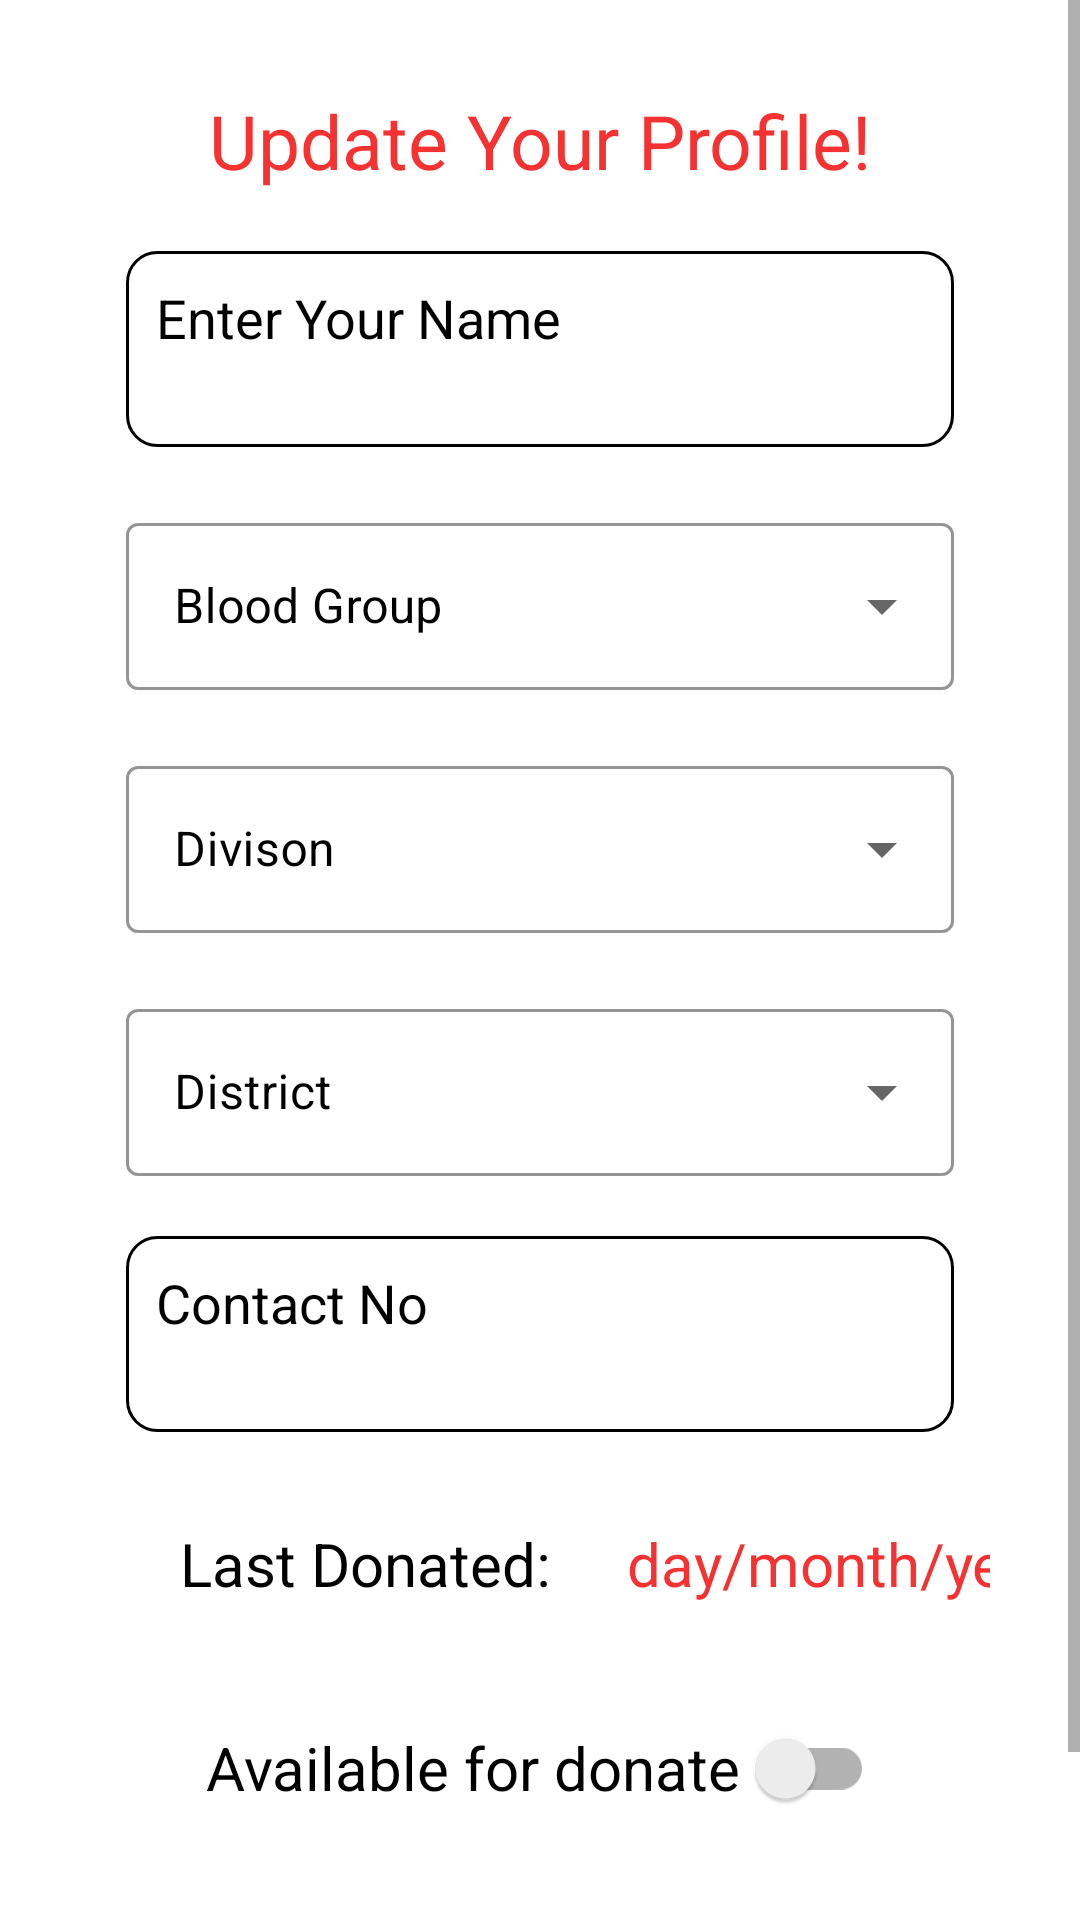

Reconstruct the res/layout file that produces this screen, plus the resources it refers to.
<!-- AndroidManifest.xml: application theme Theme.BloodApp -->
<!-- res/layout/activity_edit_profile.xml -->
<?xml version="1.0" encoding="utf-8"?>
<ScrollView xmlns:android="http://schemas.android.com/apk/res/android"
    xmlns:app="http://schemas.android.com/apk/res-auto"
    xmlns:tools="http://schemas.android.com/tools"
    android:layout_width="match_parent"
    android:layout_height="match_parent"
    android:background="@color/white"
    tools:context=".SignUpScreen">


    <LinearLayout
        android:layout_width="match_parent"
        android:layout_height="wrap_content"
        android:layout_margin="10dp"
        android:orientation="vertical">


        <TextView
            android:layout_width="wrap_content"
            android:layout_height="wrap_content"
            android:text="Update Your Profile!"
            android:layout_gravity="center"
            android:textSize="25sp"
            android:layout_marginTop="20dp"
            android:textColor="@color/primaryColor" />


        <FrameLayout
            android:layout_marginStart="32dp"
            android:layout_marginTop="20dp"
            android:layout_marginEnd="32dp"
            android:background="@drawable/border_background"
            android:layout_width="match_parent"
            android:layout_height="wrap_content">

            <EditText
                android:layout_width="match_parent"
                android:layout_height="wrap_content"
                android:id="@+id/nameText"
                android:textSize="18sp"
                android:minLines="2"
                android:maxLines="4"
                android:hint="@string/enter_your_name"
                android:autofillHints="name"
                android:padding="10dp"
                android:cursorVisible="true"
                android:background="@null"
                android:textColorHint="@color/black"
                android:gravity="top"
                android:textAlignment="gravity"
                android:textColor="@color/black" />

        </FrameLayout>



        <com.google.android.material.textfield.TextInputLayout
            style = "@style/Widget.MaterialComponents.TextInputLayout.OutlinedBox.ExposedDropdownMenu"
            android:layout_width="match_parent"
            android:layout_height="wrap_content"
            android:layout_marginStart="32dp"
            android:layout_marginTop="20dp"
            android:layout_marginEnd="32dp"
            app:layout_constraintEnd_toEndOf = "parent"
            app:layout_constraintStart_toStartOf = "parent"
            app:layout_constraintTop_toTopOf = "parent"
            app:boxStrokeColor="@color/black"
            app:boxBackgroundColor="@color/white"
            android:textColorHint="@color/black">

            <AutoCompleteTextView
                android:id="@+id/BloodGroupDropDown"
                android:layout_width="match_parent"
                android:layout_height="wrap_content"
                android:layout_weight="1"
                android:hint="@string/blood_group"
                android:textColor="@color/black"
                android:inputType="none" />

        </com.google.android.material.textfield.TextInputLayout>


        <com.google.android.material.textfield.TextInputLayout
            style = "@style/Widget.MaterialComponents.TextInputLayout.OutlinedBox.ExposedDropdownMenu"
            android:layout_width="match_parent"
            android:layout_height="wrap_content"
            android:layout_marginStart="32dp"
            android:layout_marginTop="20dp"
            android:layout_marginEnd="32dp"
            app:layout_constraintEnd_toEndOf = "parent"
            app:layout_constraintStart_toStartOf = "parent"
            app:layout_constraintTop_toTopOf = "parent"
            app:boxBackgroundColor="@color/white"
            app:boxStrokeColor="@color/black"
            android:textColorHint="@color/black">

            <AutoCompleteTextView
                android:id="@+id/DivisonDropDown"
                android:layout_width="match_parent"
                android:layout_height="wrap_content"
                android:layout_weight="1"
                android:textColor="@color/black"
                android:hint="@string/divison"
                android:inputType="none" />


        </com.google.android.material.textfield.TextInputLayout>


        <com.google.android.material.textfield.TextInputLayout
            style = "@style/Widget.MaterialComponents.TextInputLayout.OutlinedBox.ExposedDropdownMenu"
            android:layout_width="match_parent"
            android:layout_height="wrap_content"
            android:layout_marginStart="32dp"
            android:layout_marginTop="20dp"
            android:layout_marginEnd="32dp"
            app:layout_constraintEnd_toEndOf = "parent"
            app:layout_constraintStart_toStartOf = "parent"
            app:layout_constraintTop_toTopOf = "parent"
            app:boxStrokeColor="@color/black"
            app:boxBackgroundColor="@color/white"
            android:textColorHint="@color/black">

            <AutoCompleteTextView
                android:id="@+id/DistrictDropDown"
                android:layout_width="match_parent"
                android:layout_height="wrap_content"
                android:layout_weight="1"
                android:hint="@string/district"
                android:textColor="@color/black"
                android:inputType="none" />

        </com.google.android.material.textfield.TextInputLayout>


        <FrameLayout
            android:layout_marginStart="32dp"
            android:layout_marginTop="20dp"
            android:layout_marginEnd="32dp"
            android:background="@drawable/border_background"
            android:layout_width="match_parent"
            android:layout_height="wrap_content">

            <EditText
                android:layout_width="match_parent"
                android:layout_height="wrap_content"
                android:id="@+id/contact"
                android:textSize="18sp"
                android:minLines="2"
                android:maxLines="2"
                android:hint="Contact No"
                android:autofillHints="phone"
                android:padding="10dp"
                android:cursorVisible="true"
                android:background="@null"
                android:textColorHint="@color/black"
                android:gravity="top"
                android:textAlignment="gravity"
                android:textColor="@color/black" />

        </FrameLayout>


        <LinearLayout
            android:layout_width="wrap_content"
            android:layout_height="wrap_content"
            android:orientation="horizontal"
            android:layout_marginStart="30dp">

            <TextView
                android:layout_width="match_parent"
                android:layout_height="wrap_content"
                android:text="Last Donated: "
                android:gravity="center"
                android:layout_marginStart="20dp"
                android:layout_marginTop="20dp"
                android:layout_marginBottom="20dp"
                android:textSize="20sp"
                android:textColor="@color/black" />

            <TextView
                android:id="@+id/date_picker"
                android:layout_width="match_parent"
                android:layout_height="48dp"
                android:text="day/month/year"
                android:inputType="date"
                android:gravity="center"
                android:layout_margin="20dp"
                android:textSize="20sp"
                android:textColor="@color/primaryColor" />


        </LinearLayout>

        <androidx.appcompat.widget.SwitchCompat
            android:id="@+id/available"
            android:layout_width="wrap_content"
            android:layout_height="wrap_content"
            android:text="Available for donate "
            android:textColor="@color/black"
            android:textSize="20sp"
            android:layout_gravity="center" />


        <androidx.appcompat.widget.AppCompatButton
            android:id="@+id/saveButton"
            android:layout_width="match_parent"
            android:layout_height="wrap_content"
            android:padding="10dp"
            android:layout_marginTop="10dp"
            android:layout_marginStart="30dp"
            android:layout_marginEnd="30dp"
            android:layout_marginBottom="30dp"
            android:background="@drawable/custom_button"
            android:text="Save!"
            android:textAllCaps="false"
            android:textColor="@color/black"/>

        <ProgressBar
            android:id="@+id/progressBar"
            android:layout_width="wrap_content"
            android:layout_height="wrap_content"
            android:layout_gravity="center"
            android:visibility="gone"/>


    </LinearLayout>

</ScrollView>
<!-- resources referenced by this layout -->
<resources>
  <color name="black">#FF000000</color>
  <color name="primaryColor">#F43232</color>
  <color name="white">#FFFFFFFF</color>
  <!-- drawable border_background (drawable) -->
  <?xml version="1.0" encoding="utf-8"?>
  <shape xmlns:android="http://schemas.android.com/apk/res/android"
      android:shape = "rectangle">
  
      <stroke
          android:width="1dp"
          android:color="@color/black"/>
  
      <corners
          android:radius="10dp"/>
  
  </shape>
  <string name="blood_group">Blood Group</string>
  <string name="district">District</string>
  <string name="divison">Divison</string>
  <string name="enter_your_name">Enter Your Name</string>
  <style name="Theme.BloodApp" parent="Theme.MaterialComponents.DayNight.DarkActionBar">
          
          <item name="colorPrimary">@color/purple_500</item>
          <item name="colorPrimaryVariant">@color/purple_700</item>
          <item name="colorOnPrimary">@color/white</item>
          
          <item name="colorSecondary">@color/teal_200</item>
          <item name="colorSecondaryVariant">@color/teal_700</item>
          <item name="colorOnSecondary">@color/black</item>
          
          <item name="android:statusBarColor">?attr/colorPrimaryVariant</item>
          
      </style>
  <color name="purple_500">#FF6200EE</color>
  <color name="purple_700">#FF3700B3</color>
  <color name="teal_200">#FF03DAC5</color>
  <color name="teal_700">#FF018786</color>
</resources>
